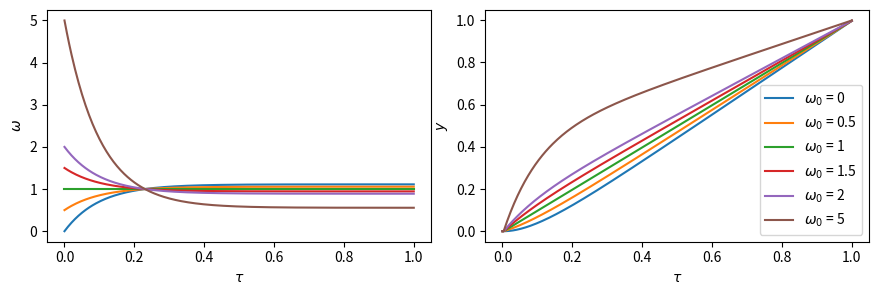

The matplotlib source for this figure:
import numpy as np
from matplotlib import pyplot as plt

xmin = 0
xmax = 1
xdata = np.linspace(xmin,xmax,300)

a = 10

fig, axs = plt.subplots(1,2, figsize = (9,3))
ax1, ax2 = axs
fig.tight_layout(rect=[0.01, 0.03, 1, 1])


def scuffed_definite_integral(xdata, ydata):
    ret = []
    for i in range(len(xdata)):
        ret.append(np.trapezoid(y = ydata[:i], x = xdata[:i]))

    return ret

for w0 in [0,0.5,1,1.5,2,5]:

    def f(x):
        z = np.exp(2*a)
        g = (a * (1+z) + w0 * (1-z)) / (a * (1+z) + (1-z))

        A = a * (1-g) / (z-1)
        B = A * z

        return A * np.exp(a*x) + B * np.exp(-a*x) + g

    ydata = np.array([f(x) for x in xdata])

    ax1.plot(xdata, ydata, label = f"$\\omega_0$ = {w0}")

    ydata = scuffed_definite_integral(xdata, ydata)

    ax2.plot(xdata, ydata, label = f"$\\omega_0$ = {w0}")

ax1.set_xlabel("$\\tau$")
ax1.set_ylabel("$\\omega$")
ax2.legend()
ax2.set_xlabel("$\\tau$")
ax2.set_ylabel("$y$")
plt.show()